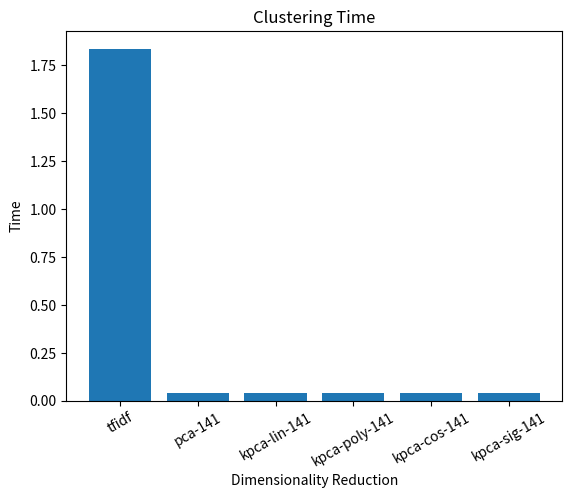

Generate this figure with matplotlib:
import numpy as np
import matplotlib.pyplot as plt

labels = ['tfidf','pca-141','kpca-lin-141','kpca-poly-141','kpca-cos-141','kpca-sig-141']
performance = [1.838083028793335, 0.0388941764831543, 0.037934303283691406, 0.038895606994628906, 0.039893388748168945, 0.03789830207824707]
index = np.arange(len(labels))


plt.bar(index, performance)
plt.xlabel('Dimensionality Reduction')
plt.ylabel('Time')
plt.title('Clustering Time')
plt.xticks(index, labels, rotation=30)
plt.show()